Image classification data set "dataset_bg_removed" (shrinidhi0811/leaflookalike-detector on GitHub). Class labels (10): alpinia galanga, azadirachta indica, basella alba, jasminum, mentha, murraya koenigii, nerium oleander, plectranthus amboinicus, syzygium jambos, trigonella foenum graecum.

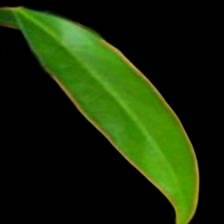
Label: syzygium jambos

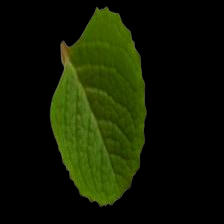
Label: plectranthus amboinicus

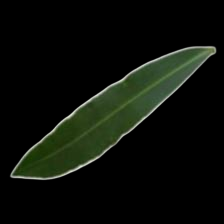
Label: nerium oleander

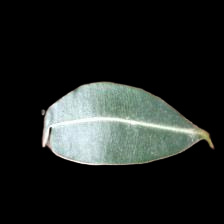
Label: alpinia galanga

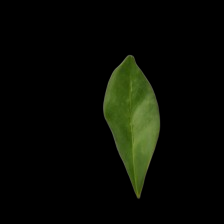
Label: murraya koenigii

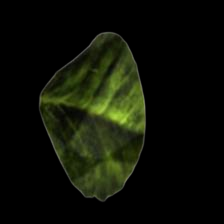
Label: trigonella foenum graecum
